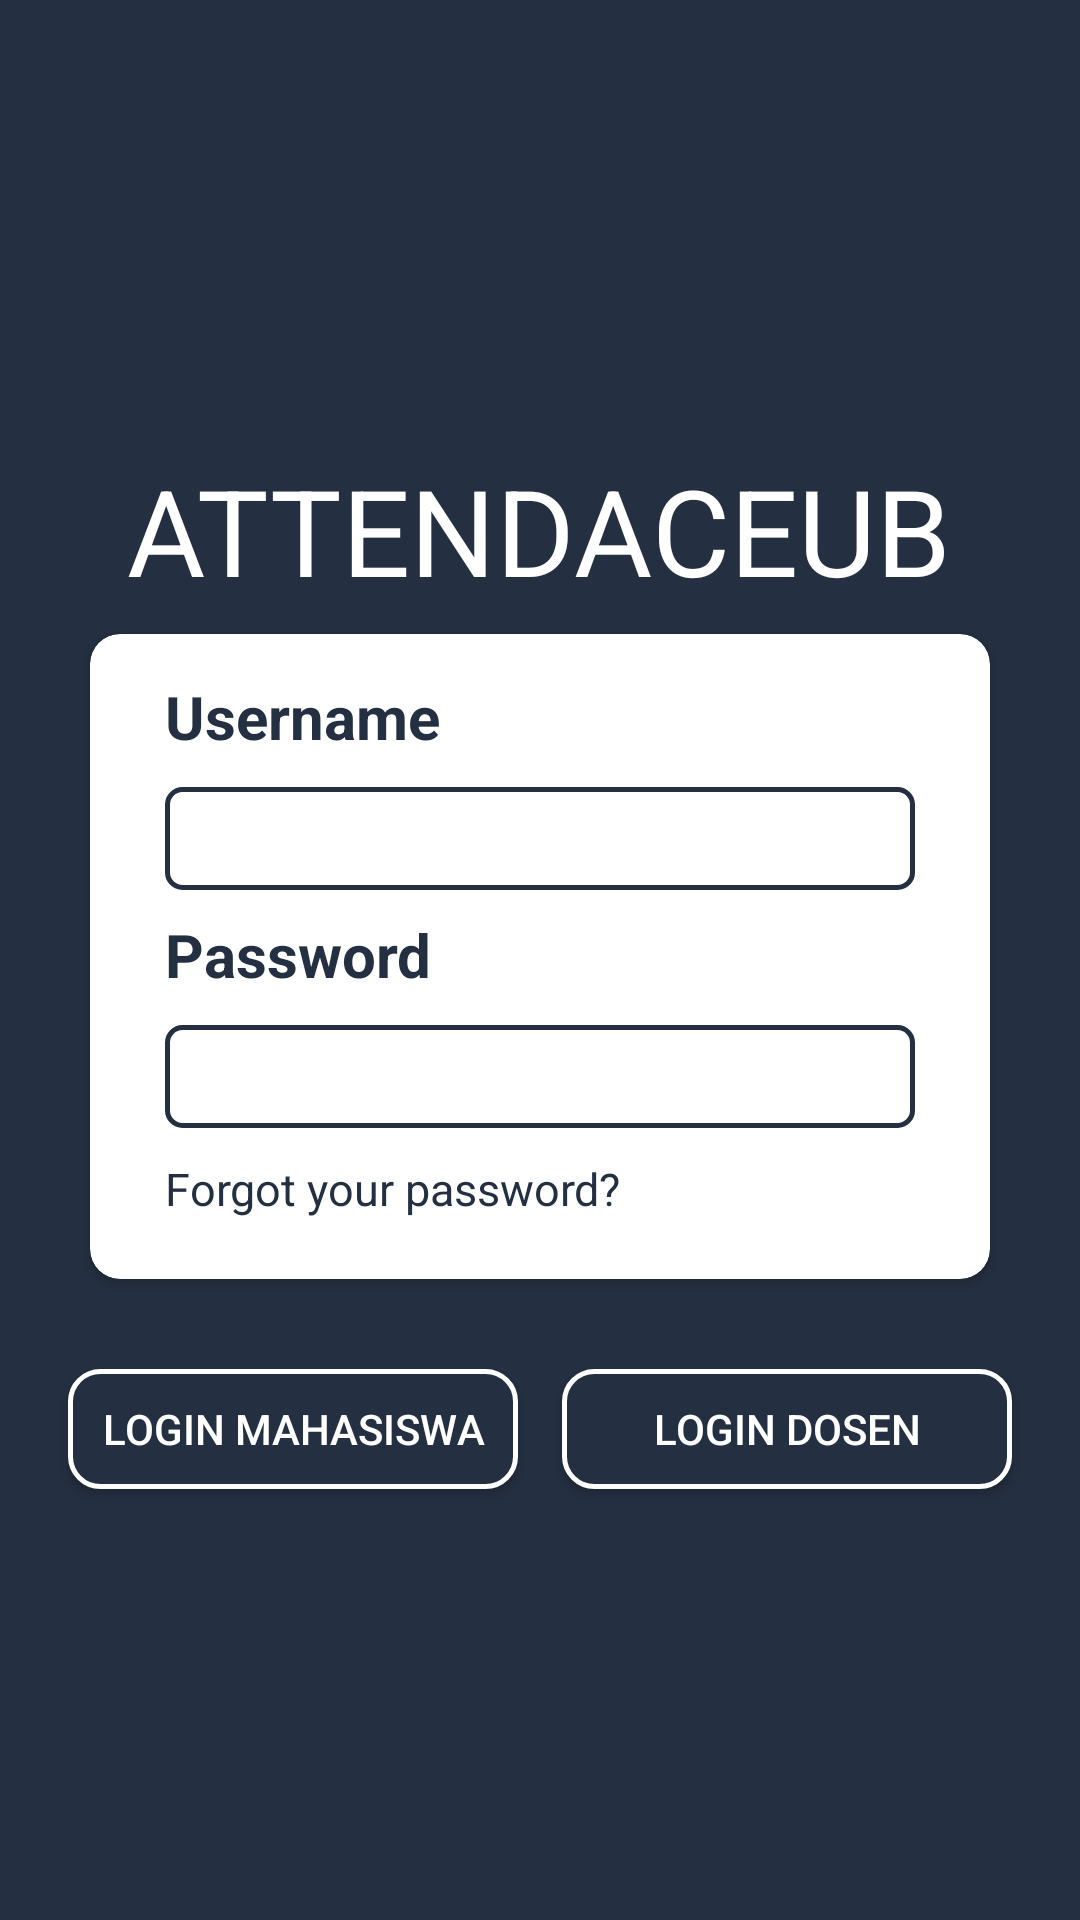

Write the Android layout XML for this screen, with the resource values it uses.
<!-- AndroidManifest.xml: activity theme NoActionBar -->
<!-- res/layout/activity_login.xml -->
<?xml version="1.0" encoding="utf-8"?>
<android.support.constraint.ConstraintLayout xmlns:android="http://schemas.android.com/apk/res/android"
    xmlns:app="http://schemas.android.com/apk/res-auto"
    xmlns:tools="http://schemas.android.com/tools"
    android:layout_width="match_parent"
    android:layout_height="match_parent"
    android:background="@color/biru"
    tools:context=".LoginActivity"
    android:id="@+id/login_parent">

    <TextView
        android:id="@+id/app_nameTv"
        android:layout_width="wrap_content"
        android:layout_height="wrap_content"
        android:layout_marginStart="8dp"
        android:layout_marginTop="150dp"
        android:layout_marginEnd="8dp"
        android:text="@string/app_name2"
        android:textColor="@color/white"
        android:textSize="40sp"
        app:layout_constraintEnd_toEndOf="parent"
        app:layout_constraintHorizontal_bias="0.495"
        app:layout_constraintStart_toStartOf="parent"
        app:layout_constraintTop_toTopOf="parent" />

    <android.support.v7.widget.CardView
        android:id="@+id/login_cardView"
        android:layout_width="300dp"
        android:layout_height="wrap_content"
        android:layout_marginStart="8dp"
        android:layout_marginTop="8dp"
        android:layout_marginEnd="8dp"
        app:cardCornerRadius="10dp"
        app:layout_constraintEnd_toEndOf="parent"
        app:layout_constraintStart_toStartOf="parent"
        app:layout_constraintTop_toBottomOf="@+id/app_nameTv">

        <android.support.constraint.ConstraintLayout
            android:layout_width="match_parent"
            android:layout_height="wrap_content"
            android:padding="10dp">

            <TextView
                android:id="@+id/login_usernameTv"
                android:layout_width="wrap_content"
                android:layout_height="wrap_content"
                android:layout_marginTop="4dp"
                android:text="@string/login_username_text"
                android:textColor="@color/biru"
                android:textSize="20sp"
                android:textStyle="bold"
                app:layout_constraintStart_toStartOf="@+id/login_usernameEt"
                app:layout_constraintTop_toTopOf="parent" />

            <EditText
                android:id="@+id/login_usernameEt"
                android:layout_width="250dp"
                android:layout_height="wrap_content"
                android:layout_marginStart="10dp"
                android:layout_marginTop="10dp"
                android:layout_marginEnd="10dp"
                android:background="@drawable/bg_edit_text"
                android:padding="5dp"
                android:textColor="@color/biru"
                app:layout_constraintEnd_toEndOf="parent"
                app:layout_constraintStart_toStartOf="parent"
                app:layout_constraintTop_toBottomOf="@+id/login_usernameTv" />

            <TextView
                android:id="@+id/login_passwordTv"
                android:layout_width="wrap_content"
                android:layout_height="wrap_content"
                android:layout_marginTop="8dp"
                android:text="@string/login_password_text"
                android:textColor="@color/biru"
                android:textSize="20sp"
                android:textStyle="bold"
                app:layout_constraintStart_toStartOf="@+id/login_passwordEt"
                app:layout_constraintTop_toBottomOf="@+id/login_usernameEt" />

            <EditText
                android:id="@+id/login_passwordEt"
                android:layout_width="250dp"
                android:layout_height="wrap_content"
                android:layout_marginStart="10dp"
                android:layout_marginTop="10dp"
                android:layout_marginEnd="10dp"
                android:background="@drawable/bg_edit_text"
                android:inputType="textPassword"
                android:padding="5dp"
                android:textColor="@color/biru"
                app:layout_constraintEnd_toEndOf="parent"
                app:layout_constraintStart_toStartOf="parent"
                app:layout_constraintTop_toBottomOf="@+id/login_passwordTv" />

            <TextView
                android:layout_width="wrap_content"
                android:layout_height="wrap_content"
                android:layout_marginTop="10dp"
                android:layout_marginBottom="10dp"
                android:text="@string/login_forgot_text"
                android:textColor="@color/biru"
                android:textSize="15sp"
                app:layout_constraintBottom_toBottomOf="parent"
                app:layout_constraintStart_toStartOf="@+id/login_passwordEt"
                app:layout_constraintTop_toBottomOf="@+id/login_passwordEt" />

        </android.support.constraint.ConstraintLayout>
    </android.support.v7.widget.CardView>

    <Button
        android:id="@+id/login_mahasiswaBtn"
        android:layout_width="150dp"
        android:layout_height="40dp"
        android:layout_marginStart="8dp"
        android:layout_marginTop="30dp"
        android:background="@drawable/bg_button"
        android:text="@string/login_button_mahasiswa"
        android:textColor="@color/white"
        app:layout_constraintEnd_toStartOf="@+id/login_DosenBtn"
        app:layout_constraintHorizontal_bias="0.5"
        app:layout_constraintStart_toStartOf="parent"
        app:layout_constraintTop_toBottomOf="@+id/login_cardView" />

    <Button
        android:id="@+id/login_DosenBtn"
        android:layout_width="150dp"
        android:layout_height="40dp"
        android:layout_marginTop="30dp"
        android:layout_marginEnd="8dp"
        android:background="@drawable/bg_button"
        android:text="@string/login_button_dosen"
        android:textColor="@color/white"
        app:layout_constraintEnd_toEndOf="parent"
        app:layout_constraintHorizontal_bias="0.5"
        app:layout_constraintStart_toEndOf="@+id/login_mahasiswaBtn"
        app:layout_constraintTop_toBottomOf="@+id/login_cardView" />

    <ProgressBar
        android:id="@+id/login_loading"
        android:layout_width="50dp"
        android:layout_height="50dp"
        android:layout_marginStart="8dp"
        android:layout_marginTop="8dp"
        android:layout_marginEnd="8dp"
        android:layout_marginBottom="8dp"
        app:layout_constraintBottom_toBottomOf="parent"
        app:layout_constraintEnd_toEndOf="parent"
        app:layout_constraintStart_toStartOf="parent"
        app:layout_constraintTop_toTopOf="parent"
        android:elevation="2dp"
        android:visibility="gone"/>

</android.support.constraint.ConstraintLayout>
<!-- resources referenced by this layout -->
<resources>
  <color name="biru">#242f41</color>
  <color name="white">#fff</color>
  <!-- drawable bg_button (drawable) -->
  <?xml version="1.0" encoding="utf-8"?>
  <shape xmlns:android="http://schemas.android.com/apk/res/android"
      android:shape="rectangle" android:padding="10dp">
      <solid android:color="@color/biru"/>
      <corners android:radius="10dp"/>
      <stroke android:width="5px" android:color="@color/white" />
  </shape>
  <!-- drawable bg_edit_text (drawable) -->
  <?xml version="1.0" encoding="utf-8"?>
  <shape xmlns:android="http://schemas.android.com/apk/res/android"
      android:shape="rectangle" android:padding="10dp">
      <solid android:color="@color/white"/>
      <corners android:radius="5dp"/>
      <stroke android:width="5px" android:color="@color/biru" />
  </shape>
  <string name="app_name2">ATTENDACEUB</string>
  <string name="login_button_dosen">Login Dosen</string>
  <string name="login_button_mahasiswa">Login Mahasiswa</string>
  <string name="login_forgot_text">Forgot your password?</string>
  <string name="login_password_text">Password</string>
  <string name="login_username_text">Username</string>
  <style name="NoActionBar" parent="Theme.AppCompat.Light.NoActionBar">
          
          <item name="colorPrimary">@color/biru_tua</item>
          <item name="colorPrimaryDark">@color/biru_muda</item>
          <item name="colorAccent">@color/biru</item>
      </style>
  <color name="biru_tua">#022133</color>
  <color name="biru_muda">#2e3551</color>
</resources>
